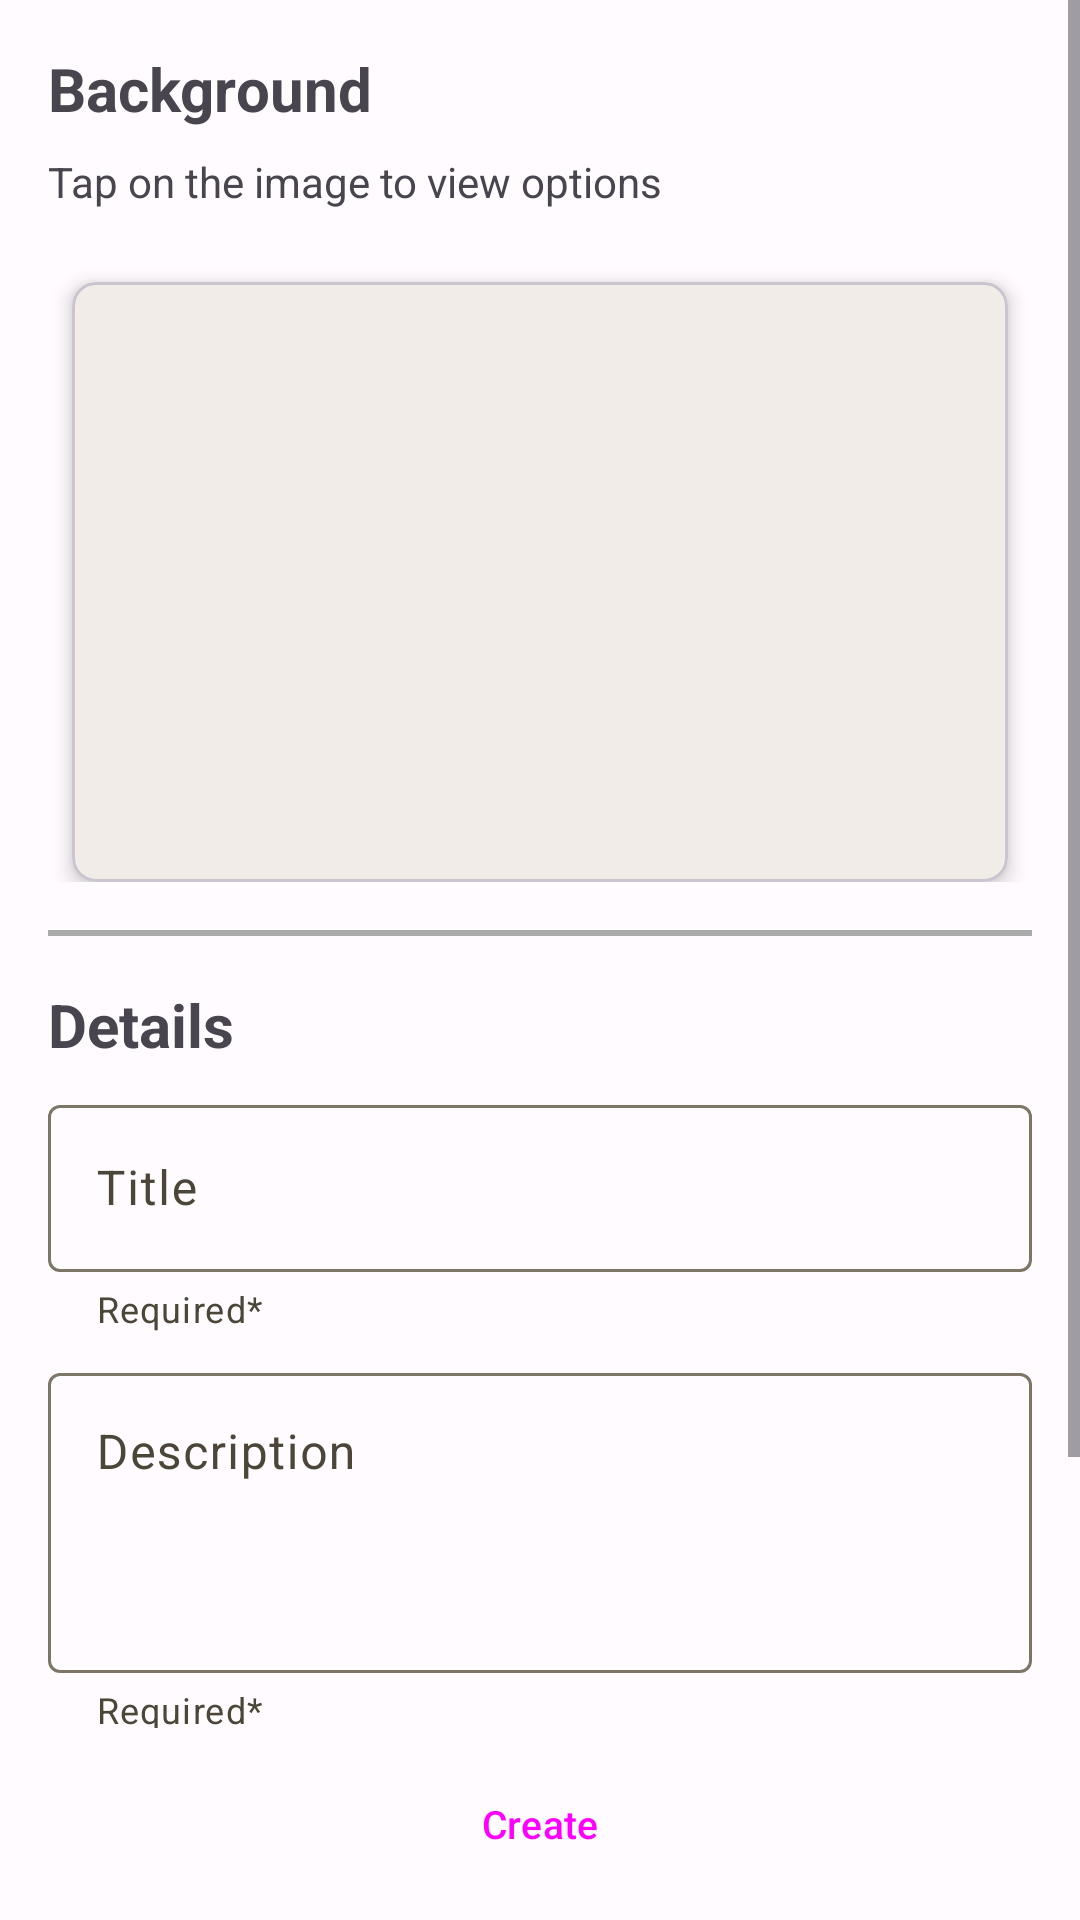

Reconstruct the res/layout file that produces this screen, plus the resources it refers to.
<!-- AndroidManifest.xml: application theme Theme.DalSocial -->
<!-- res/layout/fragment_create_event.xml -->
<?xml version="1.0" encoding="utf-8"?>
<androidx.constraintlayout.widget.ConstraintLayout xmlns:android="http://schemas.android.com/apk/res/android"
    xmlns:app="http://schemas.android.com/apk/res-auto"
    android:layout_width="match_parent"
    android:layout_height="match_parent"
    android:gravity="center"
    android:orientation="vertical">

    <androidx.constraintlayout.widget.Guideline
        android:id="@+id/guidelineVertical"
        android:layout_width="match_parent"
        android:layout_height="wrap_content"
        android:orientation="horizontal"
        app:layout_constraintGuide_percent="0.90"
        />

    <ScrollView
        android:id="@+id/scrollView2"
        android:layout_width="0dp"
        android:layout_height="0dp"
        android:fillViewport="true"
        android:orientation="vertical"
        app:layout_constraintBottom_toBottomOf="@id/guidelineVertical"
        app:layout_constraintEnd_toEndOf="parent"
        app:layout_constraintStart_toStartOf="parent"
        app:layout_constraintTop_toTopOf="parent">

        
        <LinearLayout
            android:layout_width="match_parent"
            android:layout_height="match_parent"
            android:layout_marginHorizontal="16dp"
            android:orientation="vertical">

            <LinearLayout
                android:layout_width="match_parent"
                android:layout_height="wrap_content"
                android:layout_marginVertical="16dp"
                android:orientation="vertical">

                <TextView
                    android:layout_width="wrap_content"
                    android:layout_height="wrap_content"
                    android:text="@string/event_background_tv"
                    android:textSize="20sp"
                    android:textStyle="bold" />

                <TextView
                    android:layout_width="wrap_content"
                    android:layout_height="wrap_content"
                    android:layout_marginTop="8dp"
                    android:text="Tap on the image to view options" />

                <com.google.android.material.card.MaterialCardView
                    style="@style/Widget.Material3.CardView.Outlined"
                    android:layout_width="match_parent"
                    android:layout_height="200dp"
                    android:layout_gravity="center"
                    android:layout_marginHorizontal="8dp"
                    android:layout_marginTop="24dp"
                    app:cardCornerRadius="8dp"
                    app:cardElevation="4dp">

                    <ImageView
                        android:id="@+id/newEventBg"
                        android:layout_width="match_parent"
                        android:layout_height="match_parent"
                        android:scaleType="centerCrop"
                        />
                </com.google.android.material.card.MaterialCardView>
            </LinearLayout>

            <View
                android:layout_width="match_parent"
                android:layout_height="2dp"
                android:background="@android:color/darker_gray" />
            
            <LinearLayout
                android:layout_width="match_parent"
                android:layout_height="wrap_content"
                android:layout_marginVertical="16dp"
                android:orientation="vertical">

                <TextView
                    android:layout_width="wrap_content"
                    android:layout_height="wrap_content"
                    android:text="@string/event_details_tv"
                    android:textSize="20sp"
                    android:textStyle="bold" />

                <com.google.android.material.textfield.TextInputLayout
                    android:id="@+id/tilNewEventTitle"
                    android:layout_width="match_parent"
                    android:layout_height="wrap_content"
                    android:layout_marginTop="8dp"
                    app:helperText="Required*"
                    app:helperTextEnabled="true"
                    >

                    <com.google.android.material.textfield.TextInputEditText
                        android:id="@+id/newEventTitle"
                        android:layout_width="match_parent"
                        android:layout_height="wrap_content"
                        android:hint="@string/event_title_ti" />
                </com.google.android.material.textfield.TextInputLayout>

                <com.google.android.material.textfield.TextInputLayout
                    android:id="@+id/tilNewEventDesc"
                    android:layout_width="match_parent"
                    android:layout_height="wrap_content"
                    android:layout_marginTop="8dp"
                    app:helperText="Required*"
                    app:helperTextEnabled="true"
                    >


                    <com.google.android.material.textfield.TextInputEditText
                        android:id="@+id/newEventDesc"
                        android:layout_width="match_parent"
                        android:layout_height="100dp"
                        android:maxLines="3"
                        android:lines="3"
                        android:gravity="start|top"
                        android:ellipsize="end"
                        android:hint="@string/event_desc_ti"
                        android:inputType="textMultiLine"

                        />
                </com.google.android.material.textfield.TextInputLayout>


                <LinearLayout
                    android:layout_width="match_parent"
                    android:layout_height="wrap_content"
                    android:orientation="horizontal"
                    android:gravity="center_vertical"
                    android:layout_marginTop="8dp">

                    <com.google.android.material.textfield.TextInputLayout
                        android:id="@+id/tilNewEventDate"
                        android:layout_width="wrap_content"
                        android:layout_height="wrap_content"
                        android:layout_weight="9"
                        android:hint="@string/event_date_ti"
                        app:helperText="Required*"
                        app:helperTextEnabled="true"

                        >
                        <com.google.android.material.textfield.MaterialAutoCompleteTextView
                            android:id="@+id/etNewEventDate"
                            android:layout_width="match_parent"
                            android:layout_height="wrap_content"
                            android:inputType="none"
                            style="@style/Widget.Material3.AutoCompleteTextView.OutlinedBox"
                            />


                    </com.google.android.material.textfield.TextInputLayout>

                    <ImageButton
                        android:id="@+id/ibNewEventDate"
                        android:layout_width="64dp"
                        android:layout_height="64dp"
                        android:adjustViewBounds="true"

                        android:src="@drawable/ic_baseline_calendar_month_24"
                        app:backgroundTint="@color/md_theme_light_primary"
                        app:tint="@color/md_theme_light_onTertiary"

                        />
                </LinearLayout>



            </LinearLayout>
        </LinearLayout>
    </ScrollView>
        <Button
            style="@style/Widget.Material3.Button"
            android:id="@+id/newEventBtn"
            android:layout_width="200dp"
            android:layout_height="wrap_content"
            android:layout_margin="10dp"
            android:text="@string/event_create_btn"
            android:textSize="13sp"
            app:layout_constraintBottom_toBottomOf="parent"
            app:layout_constraintEnd_toEndOf="parent"
            app:layout_constraintStart_toStartOf="parent"
            app:layout_constraintTop_toTopOf="@id/guidelineVertical"
            />

</androidx.constraintlayout.widget.ConstraintLayout>
<!-- resources referenced by this layout -->
<resources>
  <color name="md_theme_light_onTertiary">#FFFFFF</color>
  <color name="md_theme_light_primary">#725C00</color>
  <string name="event_background_tv">Background</string>
  <string name="event_create_btn">Create</string>
  <string name="event_date_ti">Date</string>
  <string name="event_desc_ti">Description</string>
  <string name="event_details_tv">Details</string>
  <string name="event_title_ti">Title</string>
  <color name="md_theme_light_onPrimary">#FFFFFF</color>
  <color name="md_theme_light_primaryContainer">#FFE080</color>
  <color name="md_theme_light_onPrimaryContainer">#231B00</color>
  <color name="md_theme_light_secondary">#685E40</color>
  <color name="md_theme_light_onSecondary">#FFFFFF</color>
  <color name="md_theme_light_secondaryContainer">#F0E1BB</color>
  <color name="md_theme_light_onSecondaryContainer">#221B04</color>
  <color name="md_theme_light_tertiary">#46664C</color>
  <color name="md_theme_light_tertiaryContainer">#C7ECCB</color>
  <color name="md_theme_light_onTertiaryContainer">#02210D</color>
  <color name="md_theme_light_error">#BA1A1A</color>
  <color name="md_theme_light_errorContainer">#FFDAD6</color>
  <color name="md_theme_light_onError">#FFFFFF</color>
  <color name="md_theme_light_onErrorContainer">#410002</color>
  <color name="md_theme_light_background">#FFFBFF</color>
  <color name="md_theme_light_onBackground">#1E1B16</color>
  <color name="md_theme_light_surface">#FFFBFF</color>
  <color name="md_theme_light_onSurface">#1E1B16</color>
  <color name="md_theme_light_surfaceVariant">#EBE2CF</color>
  <color name="md_theme_light_onSurfaceVariant">#4C4639</color>
  <color name="md_theme_light_outline">#7D7667</color>
  <color name="md_theme_light_inverseOnSurface">#F6F0E7</color>
  <color name="md_theme_light_inverseSurface">#33302A</color>
  <color name="md_theme_light_inversePrimary">#E7C349</color>
</resources>
